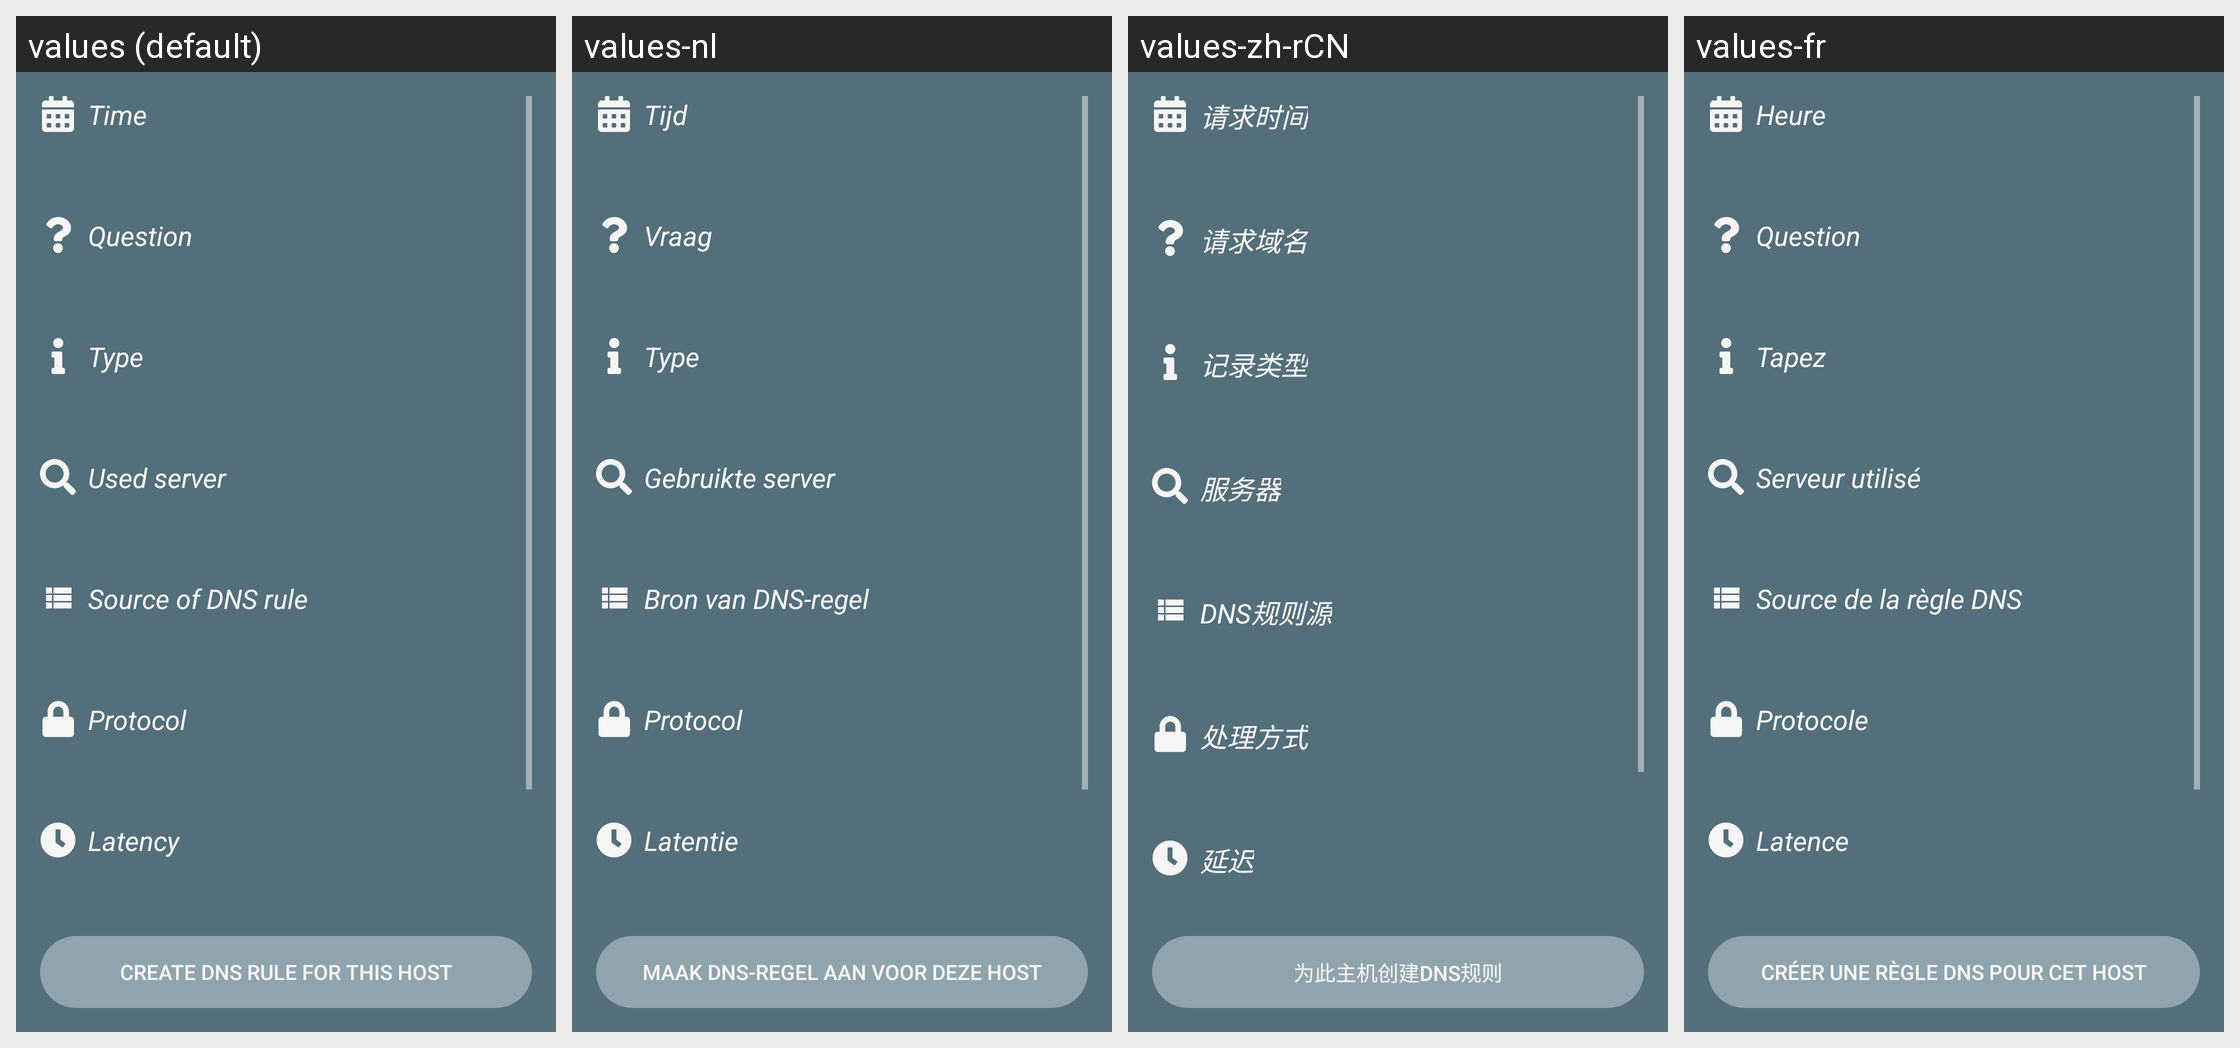

Locale-by-locale string values for the Android screen shown in this grid:
Android screen res/layout/fragment_querylog_detail.xml rendered under 4 locales, left to right: values (default), values-nl, values-zh-rCN, values-fr. Device: Nexus 5 (rendered at 1080×1920; each locale shown at half size, 540×960, under a caption strip naming it); theme AppTheme_Mono.
Other locales in the repository, not shown: values-ar, values-bn, values-ca, values-de, values-es, values-hi, values-id, values-in, values-it, values-ja, values-ms, values-pl, values-pt, values-pt-rBR, values-ru, values-si, values-tr, values-vi, values-zh-rTW.
Strings drawn on this screen, with the default value and each locale's value (text and hints the layout hard-codes, and strings that could not be matched under every locale, appear in the picture but are not listed):

windows_querylogging_time
  values: Time
  values-nl: Tijd
  values-zh-rCN: 请求时间
  values-fr: Heure

windows_querylogging_question
  values: Question
  values-nl: Vraag
  values-zh-rCN: 请求域名
  values-fr: Question

windows_querylogging_type
  values: Type
  values-nl: Type
  values-zh-rCN: 记录类型
  values-fr: Tapez

windows_querylogging_used_server
  values: Used server
  values-nl: Gebruikte server
  values-zh-rCN: 服务器
  values-fr: Serveur utilisé

windows_querylogging_hostsource
  values: Source of DNS rule
  values-nl: Bron van DNS-regel
  values-zh-rCN: DNS规则源
  values-fr: Source de la règle DNS

windows_querylogging_protocol
  values: Protocol
  values-nl: Protocol
  values-zh-rCN: 处理方式
  values-fr: Protocole

windows_querylogging_latency
  values: Latency
  values-nl: Latentie
  values-zh-rCN: 延迟
  values-fr: Latence

windows_querylogging_create_dnsrule
  values: Create DNS rule for this host
  values-nl: Maak DNS-regel aan voor deze host
  values-zh-rCN: 为此主机创建DNS规则
  values-fr: Créer une règle DNS pour cet host
